Image classification data set "spectrograms" (ethansheridansmith/AAI on GitHub). Class labels (10): blues, classical, country, disco, hip-hop, jazz, metal, pop, reggae, rock.

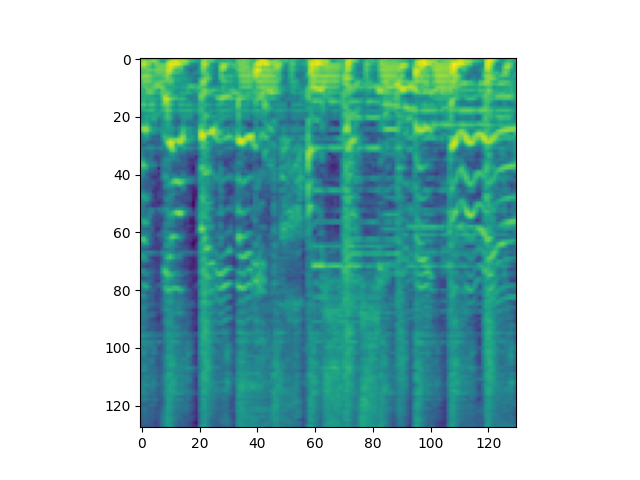
Label: pop

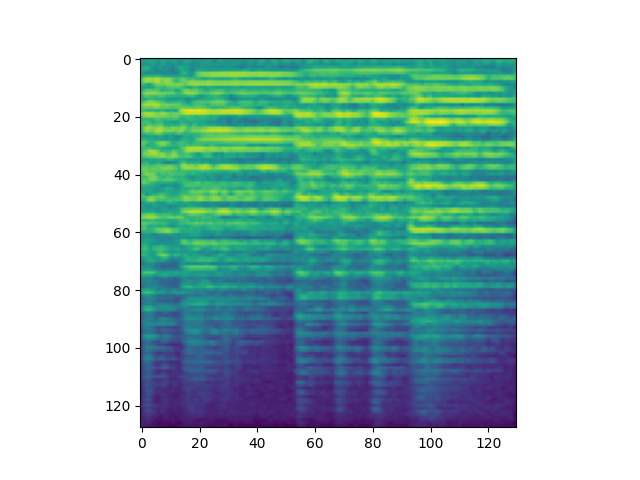
Label: classical

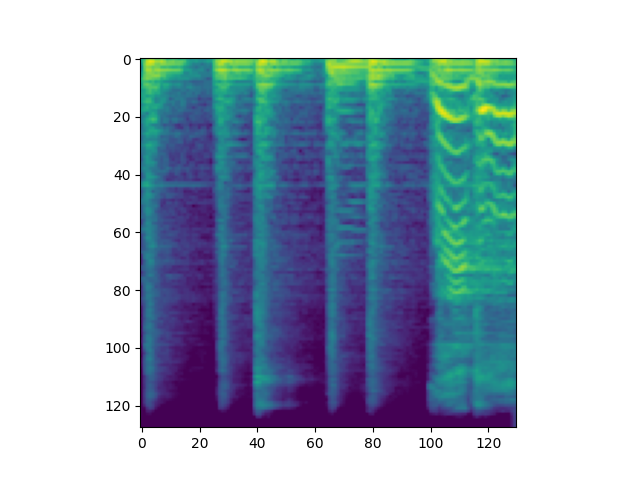
Label: blues

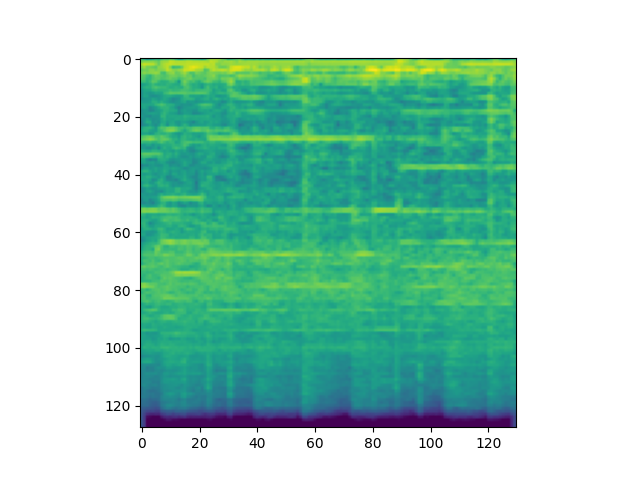
Label: metal

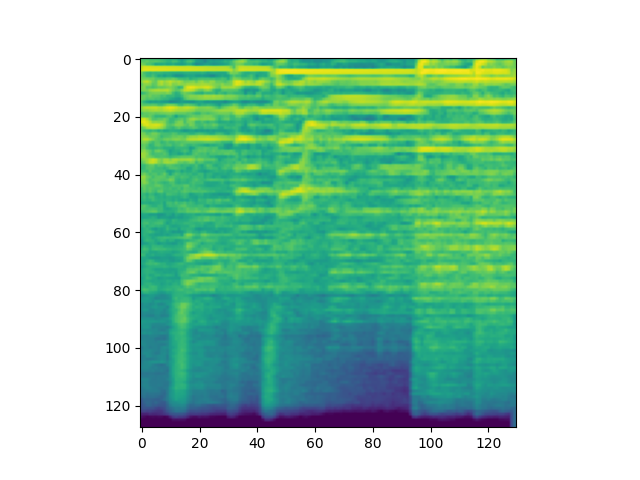
Label: rock

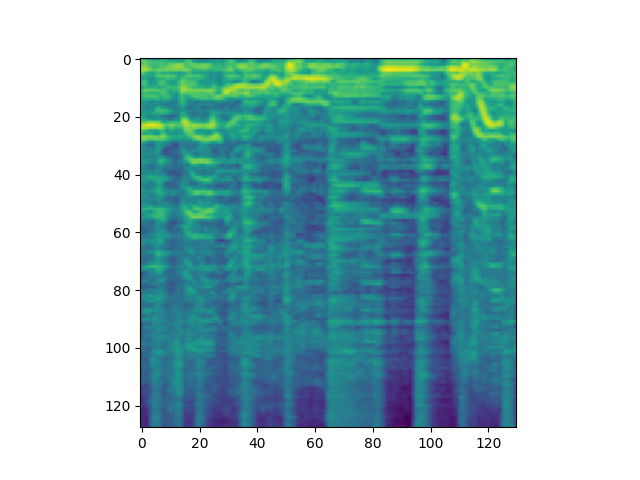
Label: reggae
